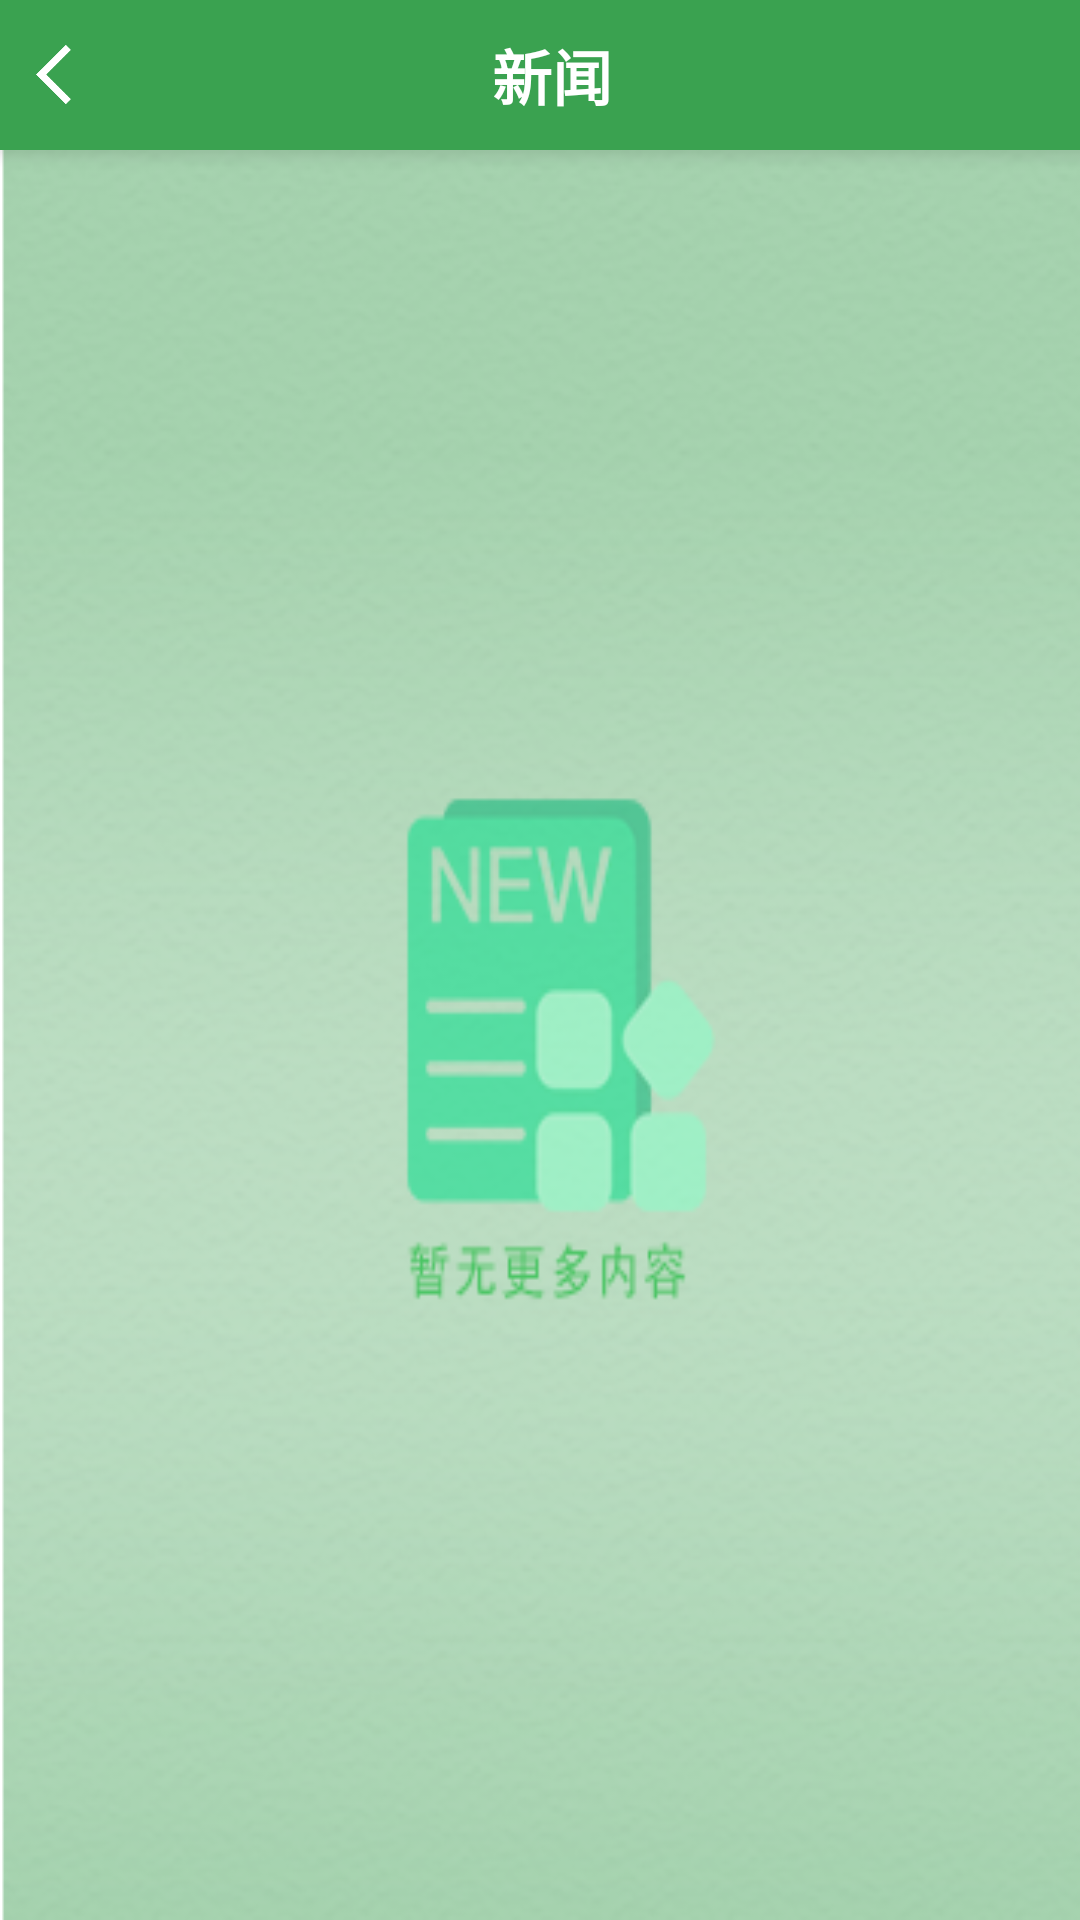

The Android layout XML behind this screen, and the referenced resources:
<!-- AndroidManifest.xml: application theme AppTheme -->
<!-- res/layout/news_fragment_layout.xml -->
<?xml version="1.0" encoding="utf-8"?>
<LinearLayout xmlns:android="http://schemas.android.com/apk/res/android"
              xmlns:app="http://schemas.android.com/apk/res-auto"
              android:orientation="vertical"
              android:layout_width="match_parent"
              android:layout_height="match_parent"
>
    <LinearLayout android:layout_width="match_parent"
                  android:background="#3AA250"
                  android:layout_height="50dp">
        <ImageView
                android:layout_marginStart="8dp"
                android:layout_width="20dp"
                android:layout_height="25dp"
                android:layout_gravity="center"
                app:srcCompat="@mipmap/left2"
                android:id="@+id/back_train"
        />
        <TextView android:layout_width="386dp"
                  android:layout_height="wrap_content"
                  android:text="新闻"
                  android:layout_weight="1"
                  android:gravity="center"
                  android:layout_gravity="center"
                  android:paddingStart="-20dp"
                  android:textColor="@android:color/white"
                  android:textStyle="bold"
                  android:textSize="20sp"/>

    </LinearLayout>
    <ImageView android:layout_width="match_parent"
               android:layout_height="match_parent"
               android:background="@drawable/news_background"/>
</LinearLayout>
<!-- resources referenced by this layout -->
<resources>
  <!-- drawable news_background: png bitmap (drawable, 91939 bytes) -->
  <!-- mipmap left2: png bitmap (mipmap-hdpi, 874 bytes) -->
  <style name="AppTheme" parent="Theme.AppCompat.Light.NoActionBar">
          
          <item name="android:windowEnableSplitTouch">false</item>
          <item name="android:splitMotionEvents">false</item>
          
          <item name="android:windowFullscreen">true</item>
          
          <item name="colorPrimary">@color/colorPrimary</item>
          <item name="colorPrimaryDark">@color/colorPrimaryDark</item>
          <item name="colorAccent">@color/colorAccent</item>
      </style>
  <color name="colorPrimary">#3F51B5</color>
  <color name="colorPrimaryDark">#303F9F</color>
  <color name="colorAccent">#FF4081</color>
</resources>
